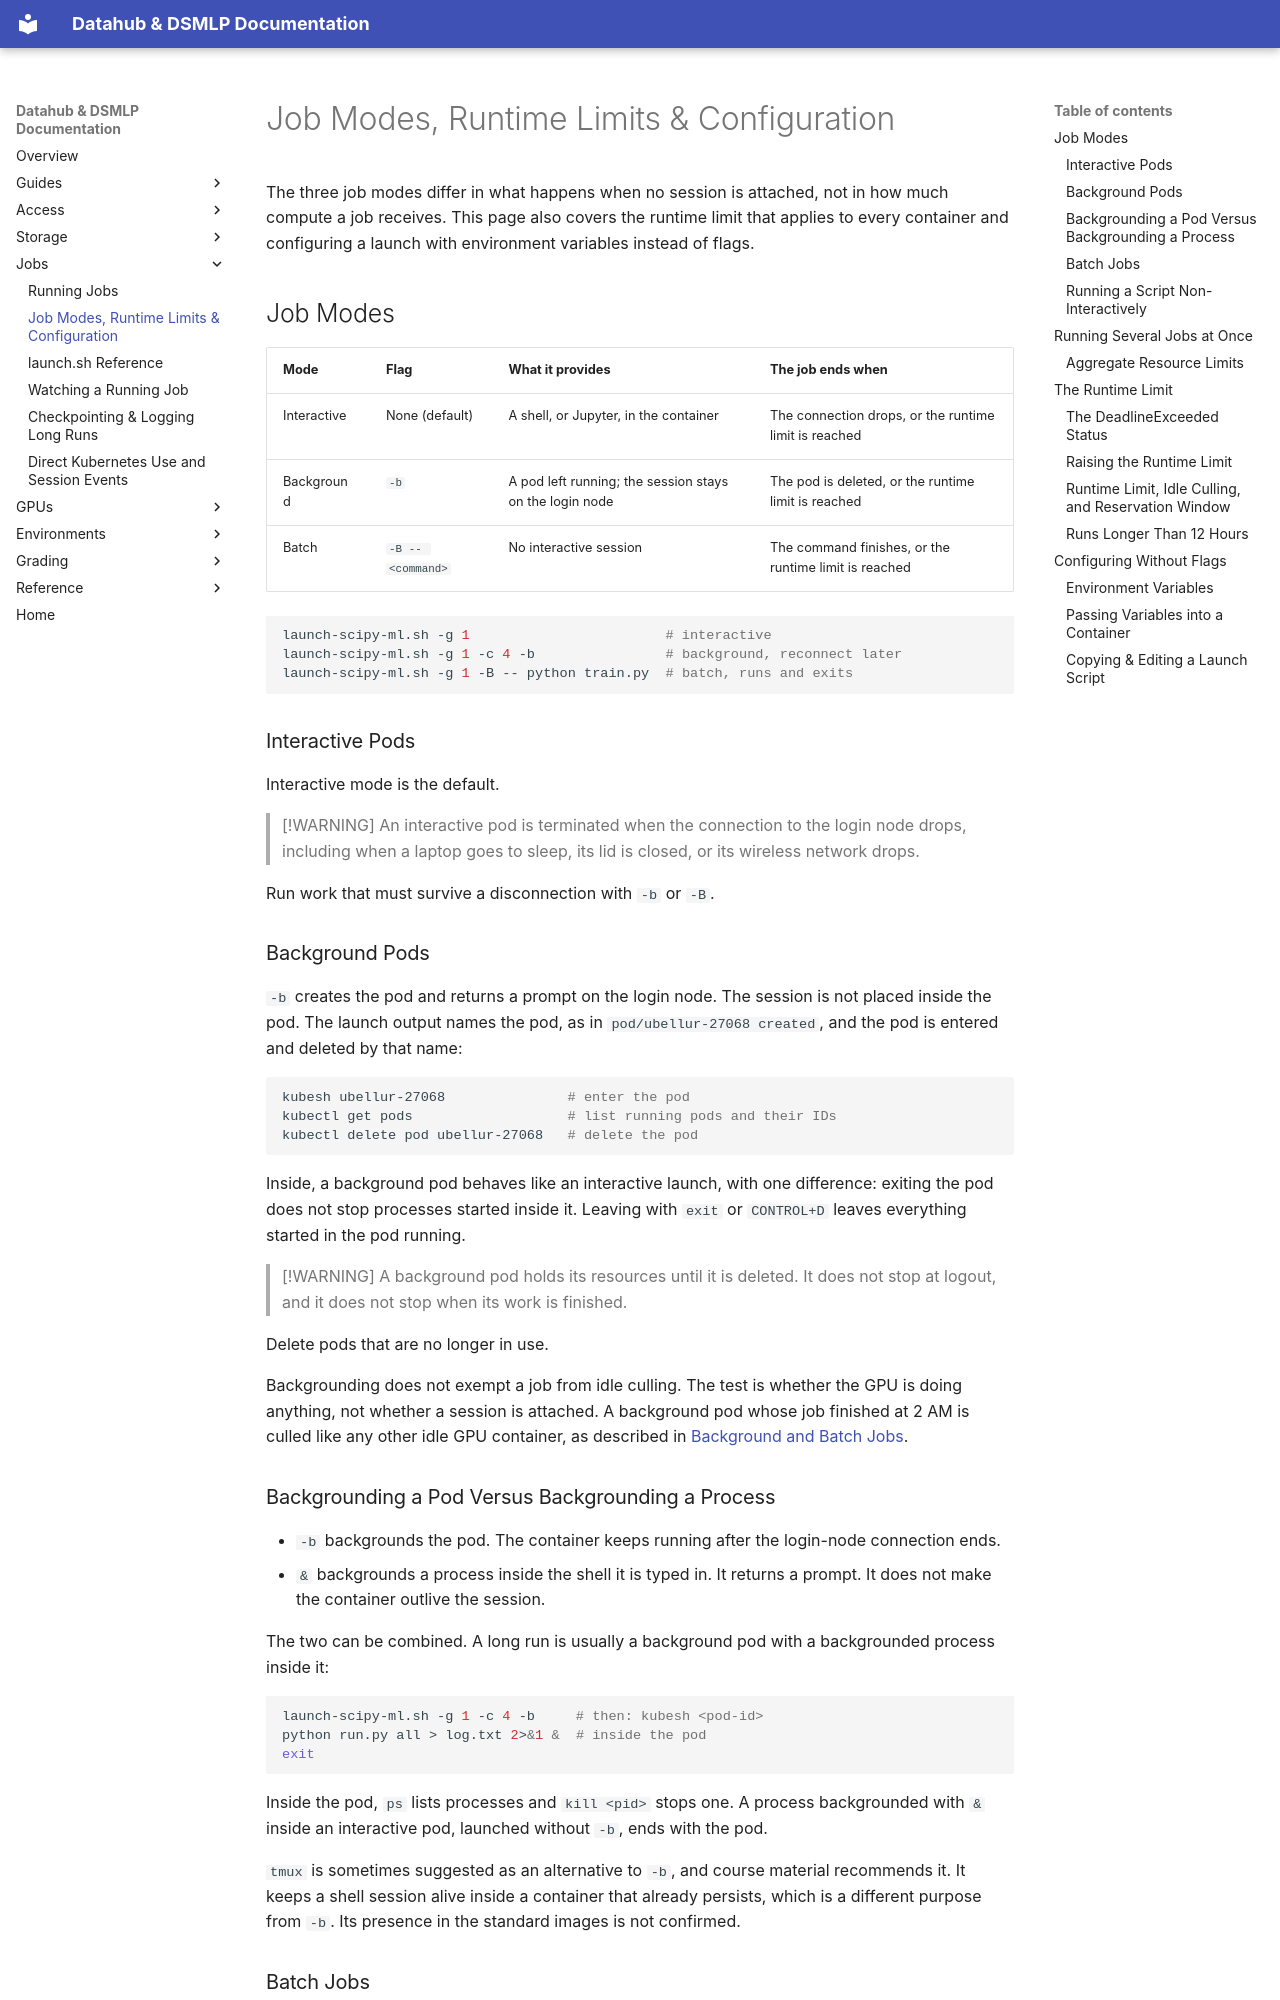

repository: ucsd-ets/dsmlp-docs-public · page: running-jobs/job-modes-and-limits/index.html · generator: mkdocs

# Job Modes, Runtime Limits & Configuration

The three job modes differ in what happens when no session is attached, not in
how much compute a job receives. This page also covers the runtime limit that
applies to every container and configuring a launch with environment variables
instead of flags.

## Job Modes

| Mode | Flag | What it provides | The job ends when |
|---|---|---|---|
| Interactive | None (default) | A shell, or Jupyter, in the container | The connection drops, or the runtime limit is reached |
| Background | `-b` | A pod left running; the session stays on the login node | The pod is deleted, or the runtime limit is reached |
| Batch | `-B -- <command>` | No interactive session | The command finishes, or the runtime limit is reached |

```bash
launch-scipy-ml.sh -g 1                        # interactive
launch-scipy-ml.sh -g 1 -c 4 -b                # background, reconnect later
launch-scipy-ml.sh -g 1 -B -- python train.py  # batch, runs and exits
```

### Interactive Pods

Interactive mode is the default.

> [!WARNING]
> An interactive pod is terminated when the connection to the login node drops,
> including when a laptop goes to sleep, its lid is closed, or its wireless
> network drops.

Run work that must survive a disconnection with `-b` or `-B`.

### Background Pods

`-b` creates the pod and returns a prompt on the login node. The session is not
placed inside the pod. The launch output names the pod, as in
`pod/ubellur-27068 created`, and the pod is entered and deleted by that name:

```bash
kubesh ubellur-27068               # enter the pod
kubectl get pods                   # list running pods and their IDs
kubectl delete pod ubellur-27068   # delete the pod
```

Inside, a background pod behaves like an interactive launch, with one
difference: exiting the pod does not stop processes started inside it. Leaving
with `exit` or `CONTROL+D` leaves everything started in the pod running.

> [!WARNING]
> A background pod holds its resources until it is deleted. It does not stop at
> logout, and it does not stop when its work is finished.

Delete pods that are no longer in use.

Backgrounding does not exempt a job from idle culling. The test is whether the
GPU is doing anything, not whether a session is attached. A background pod whose
job finished at 2 AM is culled like any other idle GPU container, as described in
[Background and Batch Jobs](../gpu-access/what-ends-a-session.md#background-and-batch-jobs).

### Backgrounding a Pod Versus Backgrounding a Process

- `-b` backgrounds the pod. The container keeps running after the login-node
  connection ends.
- `&` backgrounds a process inside the shell it is typed in. It returns a
  prompt. It does not make the container outlive the session.

The two can be combined. A long run is usually a background pod with a
backgrounded process inside it:

```bash
launch-scipy-ml.sh -g 1 -c 4 -b     # then: kubesh <pod-id>
python run.py all > log.txt 2>&1 &  # inside the pod
exit
```

Inside the pod, `ps` lists processes and `kill <pid>` stops one. A process
backgrounded with `&` inside an interactive pod, launched without `-b`, ends
with the pod.

`tmux` is sometimes suggested as an alternative to `-b`, and course material
recommends it. It keeps a shell session alive inside a container that already
persists, which is a different purpose from `-b`. Its presence in the standard
images is not confirmed.
